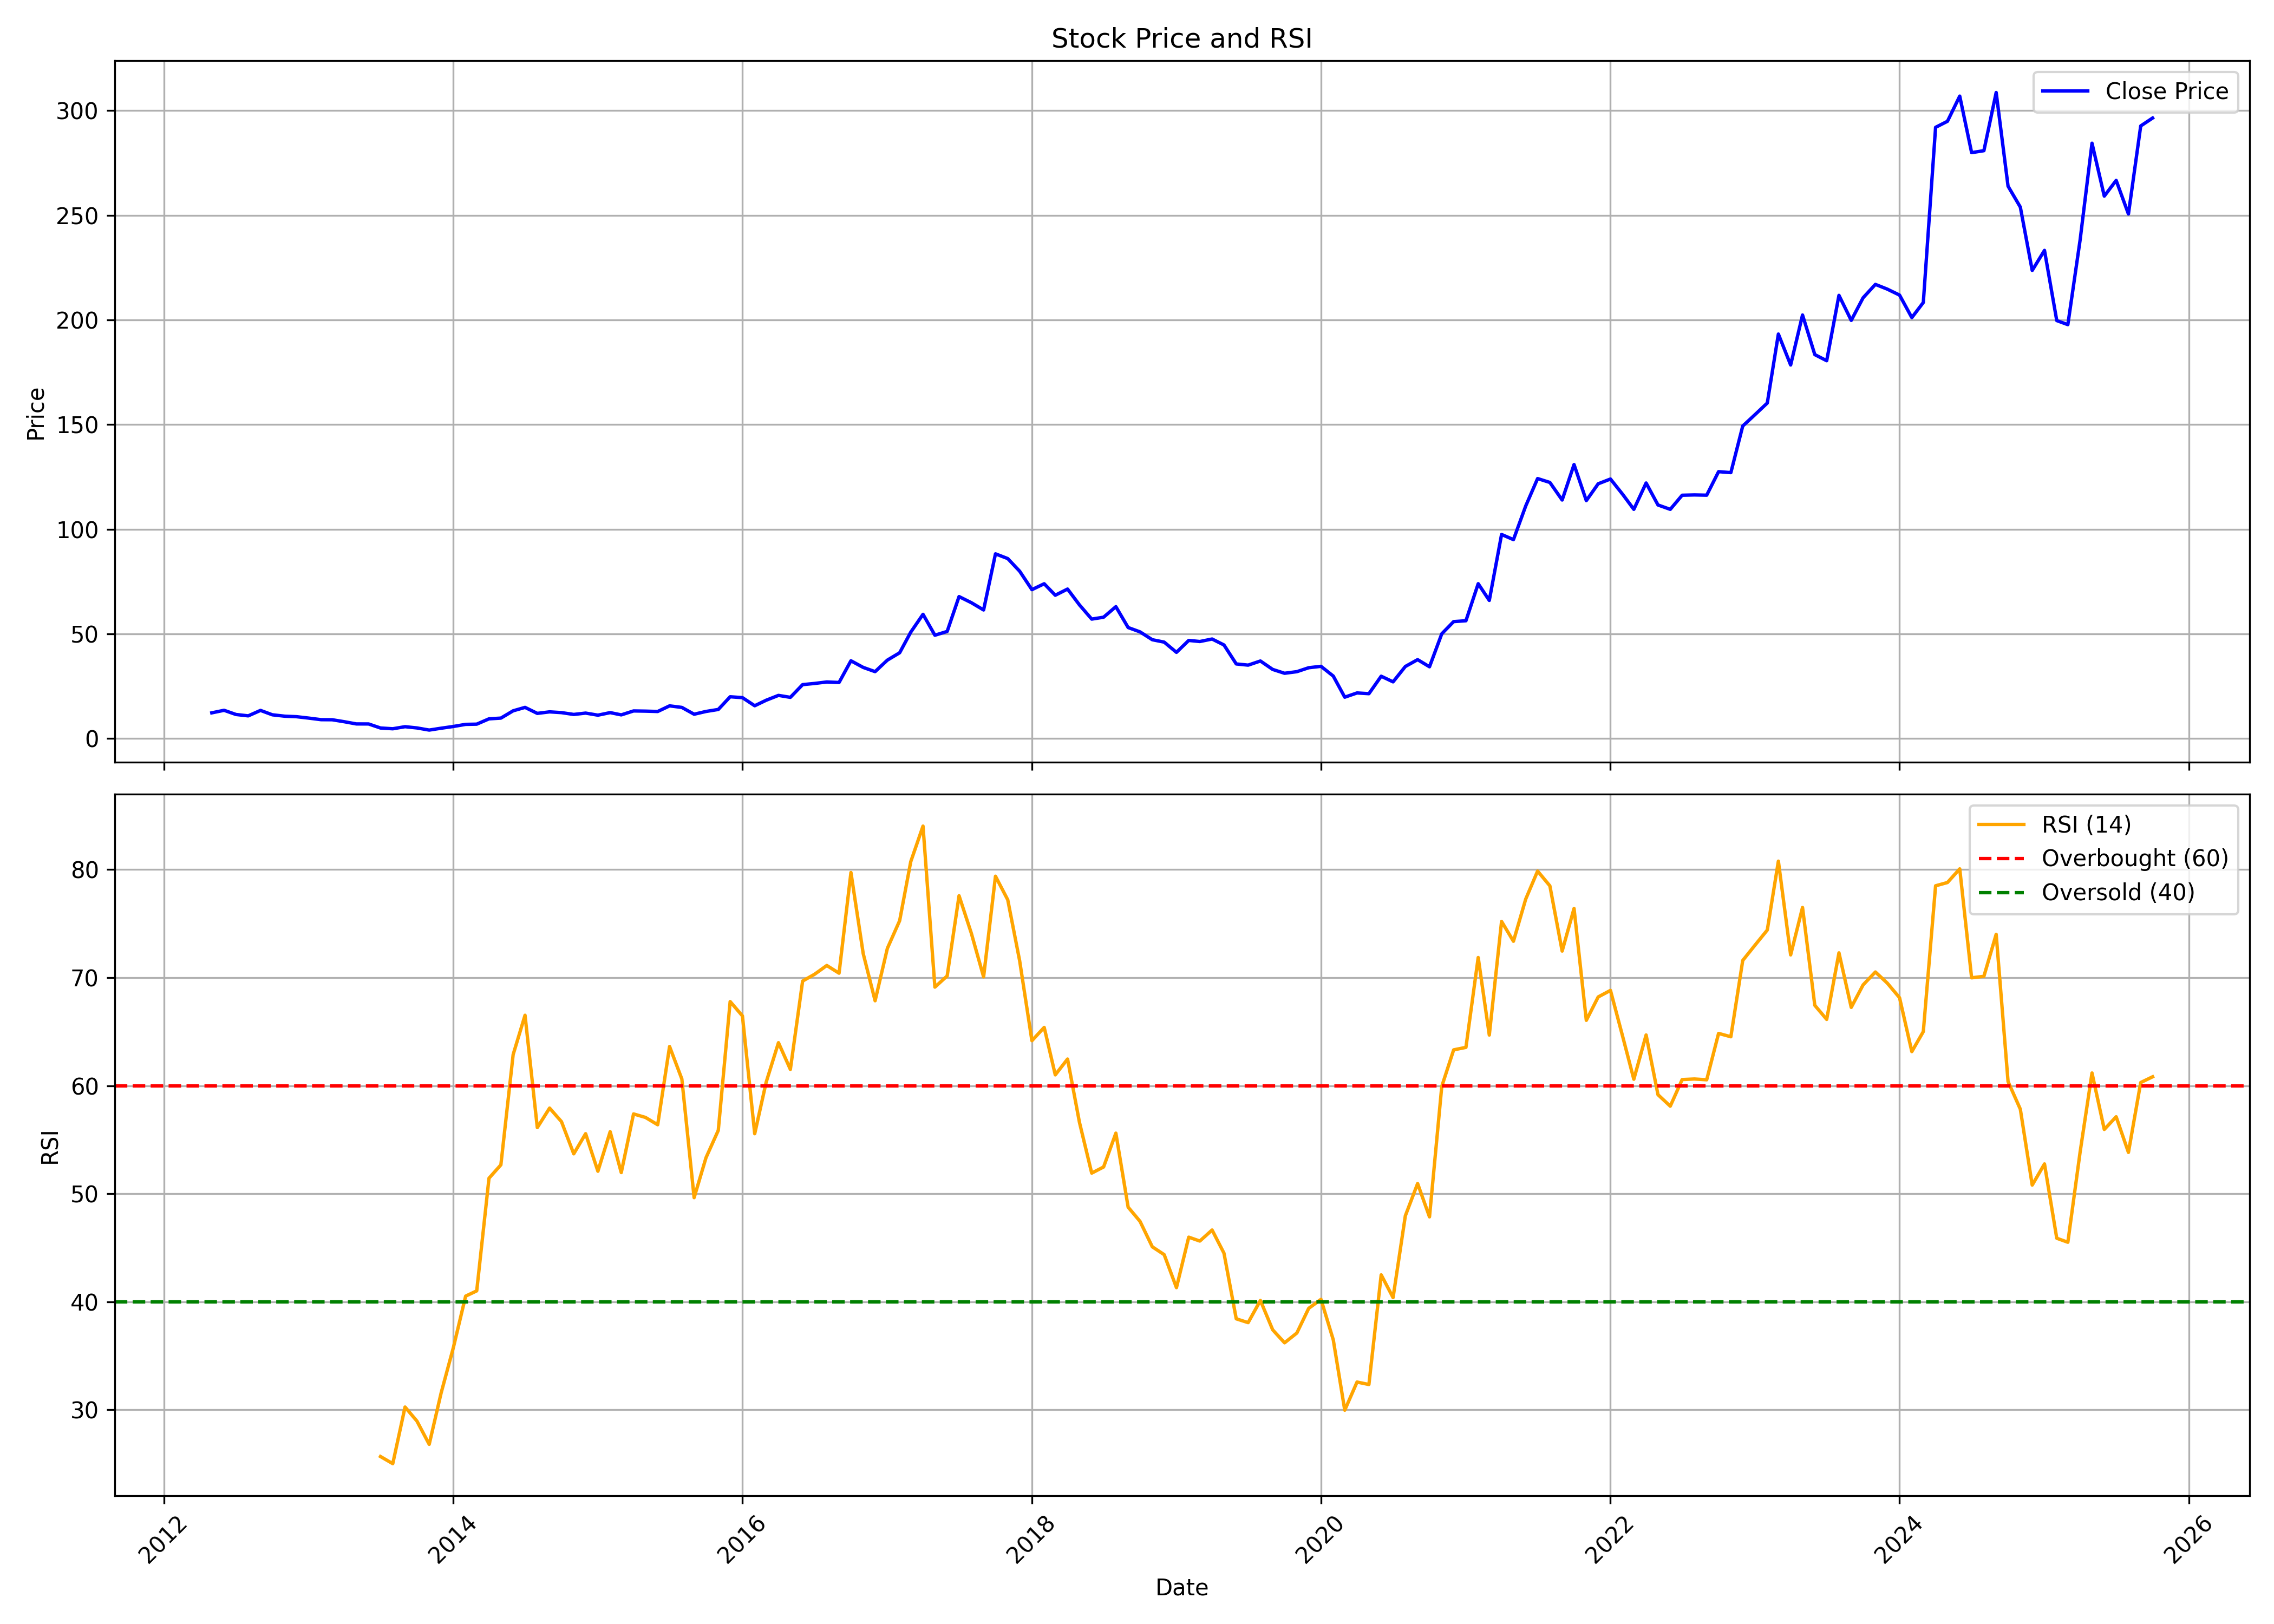

The table this chart was drawn from, first rows:
, date, symbol, open, high, low, close, volume, rsi
0, 2012-05-01, VSSL, 13.9, 13.9, 10.58, 12.25, 3300456, 
1, 2012-06-01, VSSL, 12.34, 15.64, 12.02, 13.47, 848785, 
2, 2012-07-01, VSSL, 14.23, 14.23, 10.95, 11.47, 693950, 
3, 2012-08-01, VSSL, 11.47, 12.13, 10.42, 10.81, 333250, 
4, 2012-09-01, VSSL, 11.22, 14.51, 10.25, 13.41, 221683, 
5, 2012-10-01, VSSL, 13.55, 14.25, 10.6, 11.31, 445060, 
6, 2012-11-01, VSSL, 11.5, 12.6, 10.42, 10.65, 227165, 
7, 2012-12-01, VSSL, 10.72, 11.26, 10.09, 10.41, 342523, 
8, 2013-01-01, VSSL, 10.32, 11.29, 8.826, 9.73, 380039, 
9, 2013-02-01, VSSL, 9.556, 10.69, 8.566, 8.983, 182024, 
10, 2013-03-01, VSSL, 8.548, 9.521, 7.645, 8.948, 421570, 
11, 2013-04-01, VSSL, 8.687, 9.035, 7.523, 7.992, 26052, 
12, 2013-05-01, VSSL, 7.992, 7.992, 6.272, 6.95, 139354, 
13, 2013-06-01, VSSL, 6.95, 6.95, 6.081, 6.932, 33583, 
14, 2013-07-01, VSSL, 6.932, 6.932, 4.865, 5.004, 152263, 25.67
15, 2013-08-01, VSSL, 5.004, 5.004, 4.187, 4.639, 82735, 25.01
16, 2013-09-01, VSSL, 4.639, 5.803, 4.587, 5.629, 35477, 30.25
17, 2013-10-01, VSSL, 5.456, 5.629, 4.917, 5.039, 161911, 28.95
18, 2013-11-01, VSSL, 5.039, 5.039, 4.013, 4.013, 170889, 26.8
19, 2013-12-01, VSSL, 3.857, 4.9, 3.857, 4.9, 346356, 31.54
20, 2014-01-01, VSSL, 4.9, 6.533, 4.865, 5.734, 70948, 35.75
21, 2014-02-01, VSSL, 5.456, 6.811, 5.456, 6.741, 108975, 40.52
22, 2014-03-01, VSSL, 6.602, 7.106, 5.977, 6.846, 74062, 41.01
23, 2014-04-01, VSSL, 6.637, 10.29, 6.637, 9.382, 250194, 51.43
24, 2014-05-01, VSSL, 9.382, 11.29, 8.253, 9.73, 280090, 52.67
25, 2014-06-01, VSSL, 9.73, 14.98, 9.486, 13.22, 737745, 62.88
26, 2014-07-01, VSSL, 13.22, 15.76, 12.51, 14.86, 253660, 66.52
27, 2014-08-01, VSSL, 15.57, 15.57, 11.54, 11.99, 216700, 56.12
28, 2014-09-01, VSSL, 12.01, 15.32, 12.01, 12.72, 318369, 57.92
29, 2014-10-01, VSSL, 12.2, 14.16, 10.42, 12.35, 156641, 56.67
30, 2014-11-01, VSSL, 12.23, 13.2, 10.77, 11.48, 307378, 53.69
31, 2014-12-01, VSSL, 11.47, 12.44, 10.6, 12.13, 85155, 55.55
32, 2015-01-01, VSSL, 12.32, 13.53, 10.08, 11.14, 161028, 52.08
33, 2015-02-01, VSSL, 10.79, 12.51, 10.39, 12.35, 153646, 55.74
34, 2015-03-01, VSSL, 11.97, 13.9, 10.44, 11.28, 183878, 51.95
35, 2015-04-01, VSSL, 11.22, 14.59, 11.22, 13.15, 134004, 57.38
36, 2015-05-01, VSSL, 13.15, 13.2, 11.35, 13.07, 67110, 57.06
37, 2015-06-01, VSSL, 12.53, 13.2, 11.02, 12.89, 126948, 56.38
38, 2015-07-01, VSSL, 13.17, 16.68, 12.65, 15.58, 396294, 63.62
39, 2015-08-01, VSSL, 15.29, 15.98, 12.51, 14.84, 283665, 60.62
40, 2015-09-01, VSSL, 15.98, 15.98, 10.63, 11.59, 249772, 49.63
41, 2015-10-01, VSSL, 11.54, 15.29, 10.81, 12.91, 380181, 53.33
42, 2015-11-01, VSSL, 12.89, 14.59, 12.34, 13.86, 256286, 55.86
43, 2015-12-01, VSSL, 14.59, 24.48, 13.97, 19.93, 1329040, 67.79
44, 2016-01-01, VSSL, 19.74, 21.84, 13.43, 19.51, 538772, 66.46
45, 2016-02-01, VSSL, 19.51, 20.81, 15.01, 15.64, 215888, 55.55
46, 2016-03-01, VSSL, 15.97, 20.15, 15.97, 18.28, 187858, 60.33
47, 2016-04-01, VSSL, 18.42, 21.2, 18.07, 20.59, 305711, 63.98
48, 2016-05-01, VSSL, 23.28, 23.28, 18.76, 19.65, 622309, 61.51
49, 2016-06-01, VSSL, 18.87, 29.24, 18.42, 25.73, 1122545, 69.69
50, 2016-07-01, VSSL, 25.75, 27.43, 20.99, 26.29, 505340, 70.31
51, 2016-08-01, VSSL, 27.38, 30.41, 24.98, 27, 588620, 71.12
52, 2016-09-01, VSSL, 26.34, 29.36, 25.21, 26.76, 369443, 70.41
53, 2016-10-01, VSSL, 26.08, 44.1, 26.08, 37.13, 1414187, 79.73
54, 2016-11-01, VSSL, 37.51, 40.64, 27.64, 33.95, 1217390, 72.22
55, 2016-12-01, VSSL, 34.04, 37.22, 30.3, 31.93, 738049, 67.86
56, 2017-01-01, VSSL, 31.15, 42.05, 29.41, 37.44, 1477217, 72.71
57, 2017-02-01, VSSL, 38.95, 46.22, 35.86, 40.95, 1274253, 75.27
58, 2017-03-01, VSSL, 41.28, 51.95, 38.26, 50.79, 2114644, 80.73
59, 2017-04-01, VSSL, 50.91, 66.79, 47.26, 59.33, 4421479, 84.03
... 102 more rows
